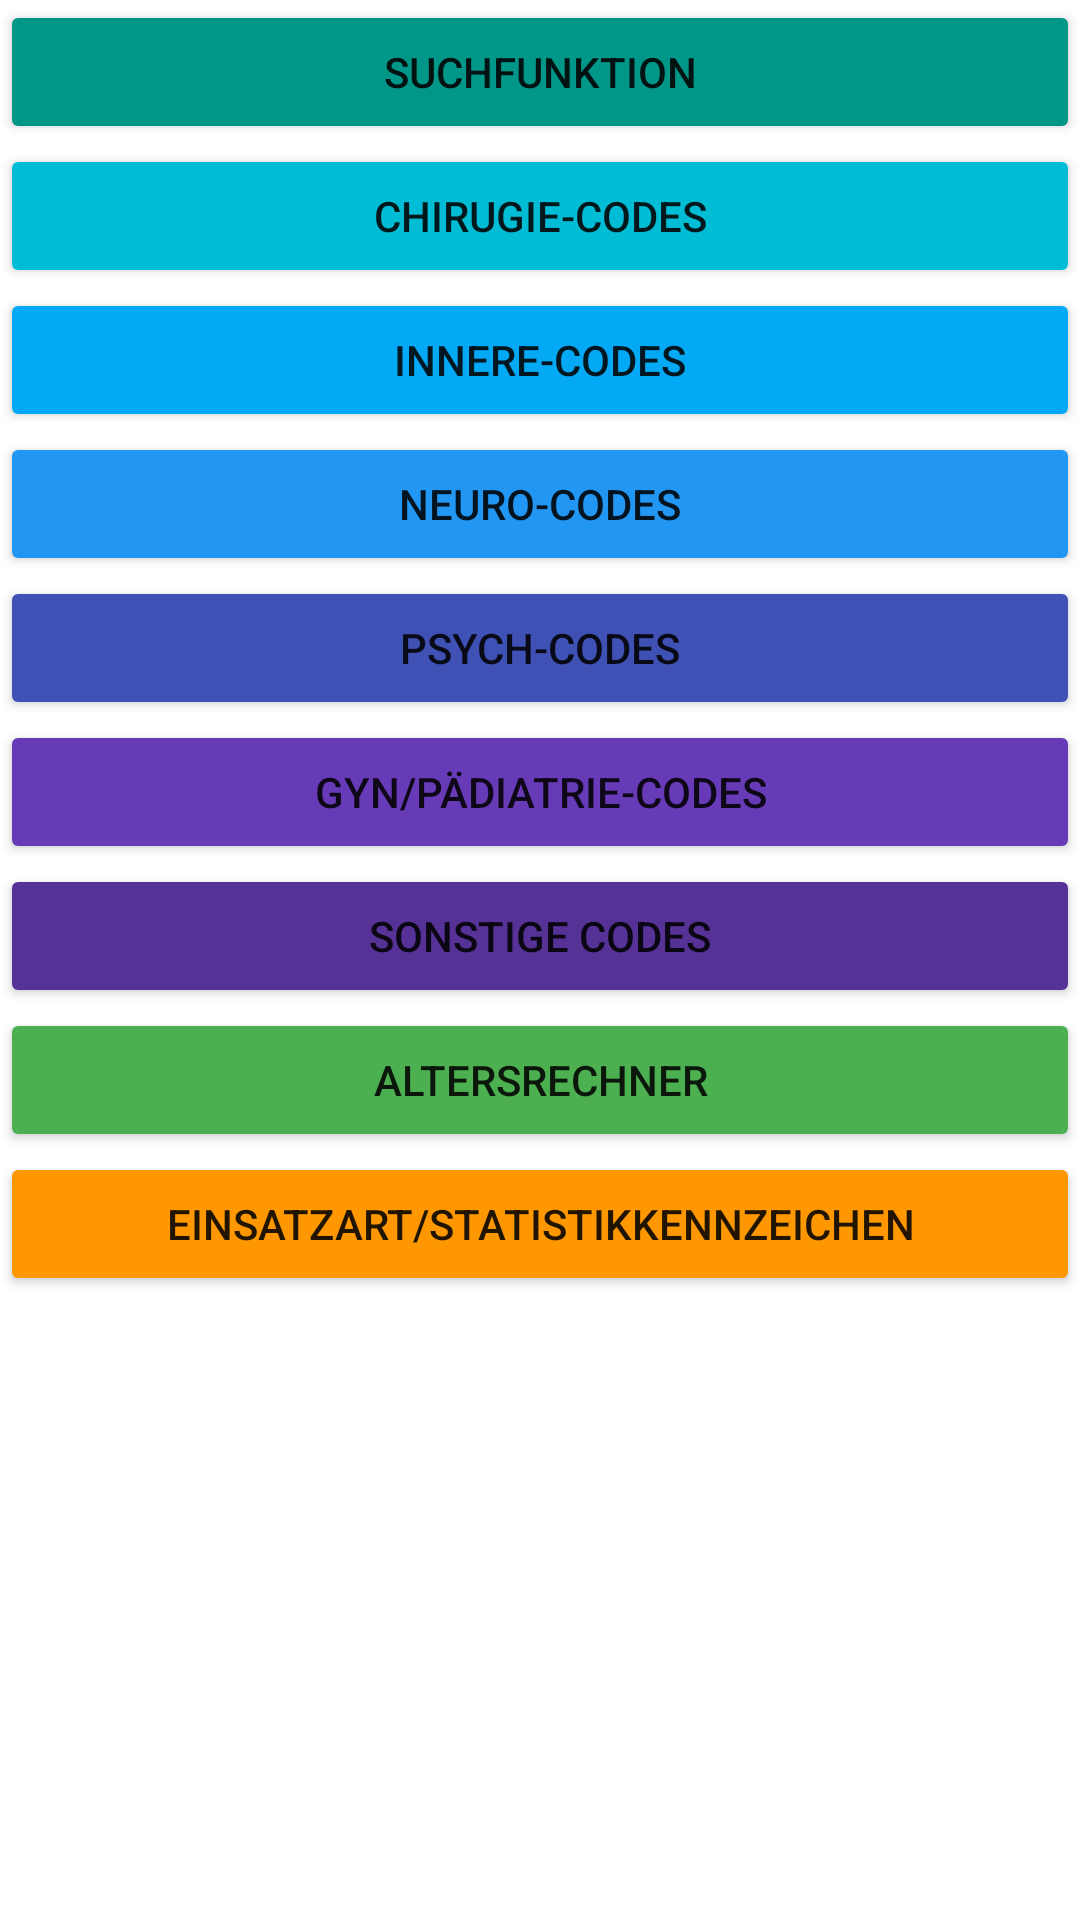

Write the Android layout XML for this screen, with the resource values it uses.
<!-- AndroidManifest.xml: application theme Theme.VirtEBAHelper -->
<!-- res/layout/startup.xml -->
<?xml version="1.0" encoding="utf-8"?>
<androidx.constraintlayout.widget.ConstraintLayout xmlns:android="http://schemas.android.com/apk/res/android"
    xmlns:tools="http://schemas.android.com/tools"
    android:layout_width="match_parent"
    android:layout_height="match_parent"
    android:backgroundTint="#00BCD4">

    <ScrollView
        android:layout_width="match_parent"
        android:layout_height="match_parent"
        tools:layout_editor_absoluteX="119dp"
        tools:layout_editor_absoluteY="116dp">

        <LinearLayout
            android:layout_width="match_parent"
            android:layout_height="wrap_content"
            android:orientation="vertical">

            <Button
                android:id="@+id/openSearchBtn"
                android:layout_width="match_parent"
                android:layout_height="wrap_content"
                android:backgroundTint="#009688"
                android:text="@string/search_function" />

            <Button
                android:id="@+id/openChirBtn"
                android:layout_width="match_parent"
                android:layout_height="wrap_content"
                android:backgroundTint="#00BCD4"
                android:text="@string/surgery_view" />

            <Button
                android:id="@+id/openMedBtn"
                android:layout_width="match_parent"
                android:layout_height="wrap_content"
                android:backgroundTint="#03A9F4"
                android:text="@string/med_view" />

            <Button
                android:id="@+id/openNeuroBtn"
                android:layout_width="match_parent"
                android:layout_height="wrap_content"
                android:backgroundTint="#2196F3"
                android:text="@string/neuro_view" />

            <Button
                android:id="@+id/openPsychBtn"
                android:layout_width="match_parent"
                android:layout_height="wrap_content"
                android:backgroundTint="#3F51B5"
                android:text="@string/psych_view" />

            <Button
                android:id="@+id/openGynBtn"
                android:layout_width="match_parent"
                android:layout_height="wrap_content"
                android:backgroundTint="#673AB7"
                android:text="@string/gyn_pedi_view" />

            <Button
                android:id="@+id/openMiscBtn"
                android:layout_width="match_parent"
                android:layout_height="wrap_content"
                android:backgroundTint="#563297"
                android:text="@string/misc_view" />

            <Button
                android:id="@+id/openAgeCalcBtn"
                android:layout_width="match_parent"
                android:layout_height="wrap_content"
                android:backgroundTint="#4CAF50"
                android:text="@string/agecalc_view" />

            <Button
                android:id="@+id/openTypeAndCodeBtn"
                android:layout_width="match_parent"
                android:layout_height="wrap_content"
                android:backgroundTint="#FF9800"
                android:text="@string/type_and_code_view" />
        </LinearLayout>
    </ScrollView>

</androidx.constraintlayout.widget.ConstraintLayout>
<!-- resources referenced by this layout -->
<resources>
  <string name="agecalc_view">Altersrechner</string>
  <string name="gyn_pedi_view">Gyn/Pädiatrie-Codes</string>
  <string name="med_view">Innere-Codes</string>
  <string name="misc_view">Sonstige Codes</string>
  <string name="neuro_view">Neuro-Codes</string>
  <string name="psych_view">Psych-Codes</string>
  <string name="search_function">Suchfunktion</string>
  <string name="surgery_view">Chirugie-Codes</string>
  <string name="type_and_code_view" translatable="false">Einsatzart/Statistikkennzeichen</string>
  <style name="Theme.VirtEBAHelper" parent="Theme.MaterialComponents.DayNight.DarkActionBar">
          
          <item name="colorPrimary">@color/purple_500</item>
          <item name="colorPrimaryVariant">@color/purple_700</item>
          <item name="colorOnPrimary">@color/white</item>
          
          <item name="colorSecondary">@color/teal_200</item>
          <item name="colorSecondaryVariant">@color/teal_700</item>
          <item name="colorOnSecondary">@color/black</item>
          
          <item name="android:statusBarColor" tools:targetApi="l">?attr/colorPrimaryVariant</item>
          
      </style>
  <!-- not gathered from this repository: default colours our renderer supplied (Android Studio template values) -->
  <color name="purple_500">#FF6200EE</color>
  <color name="purple_700">#FF3700B3</color>
  <color name="teal_200">#FF03DAC5</color>
  <color name="teal_700">#FF018786</color>
  <color name="black">#FF000000</color>
  <color name="white">#FFFFFFFF</color>
</resources>
